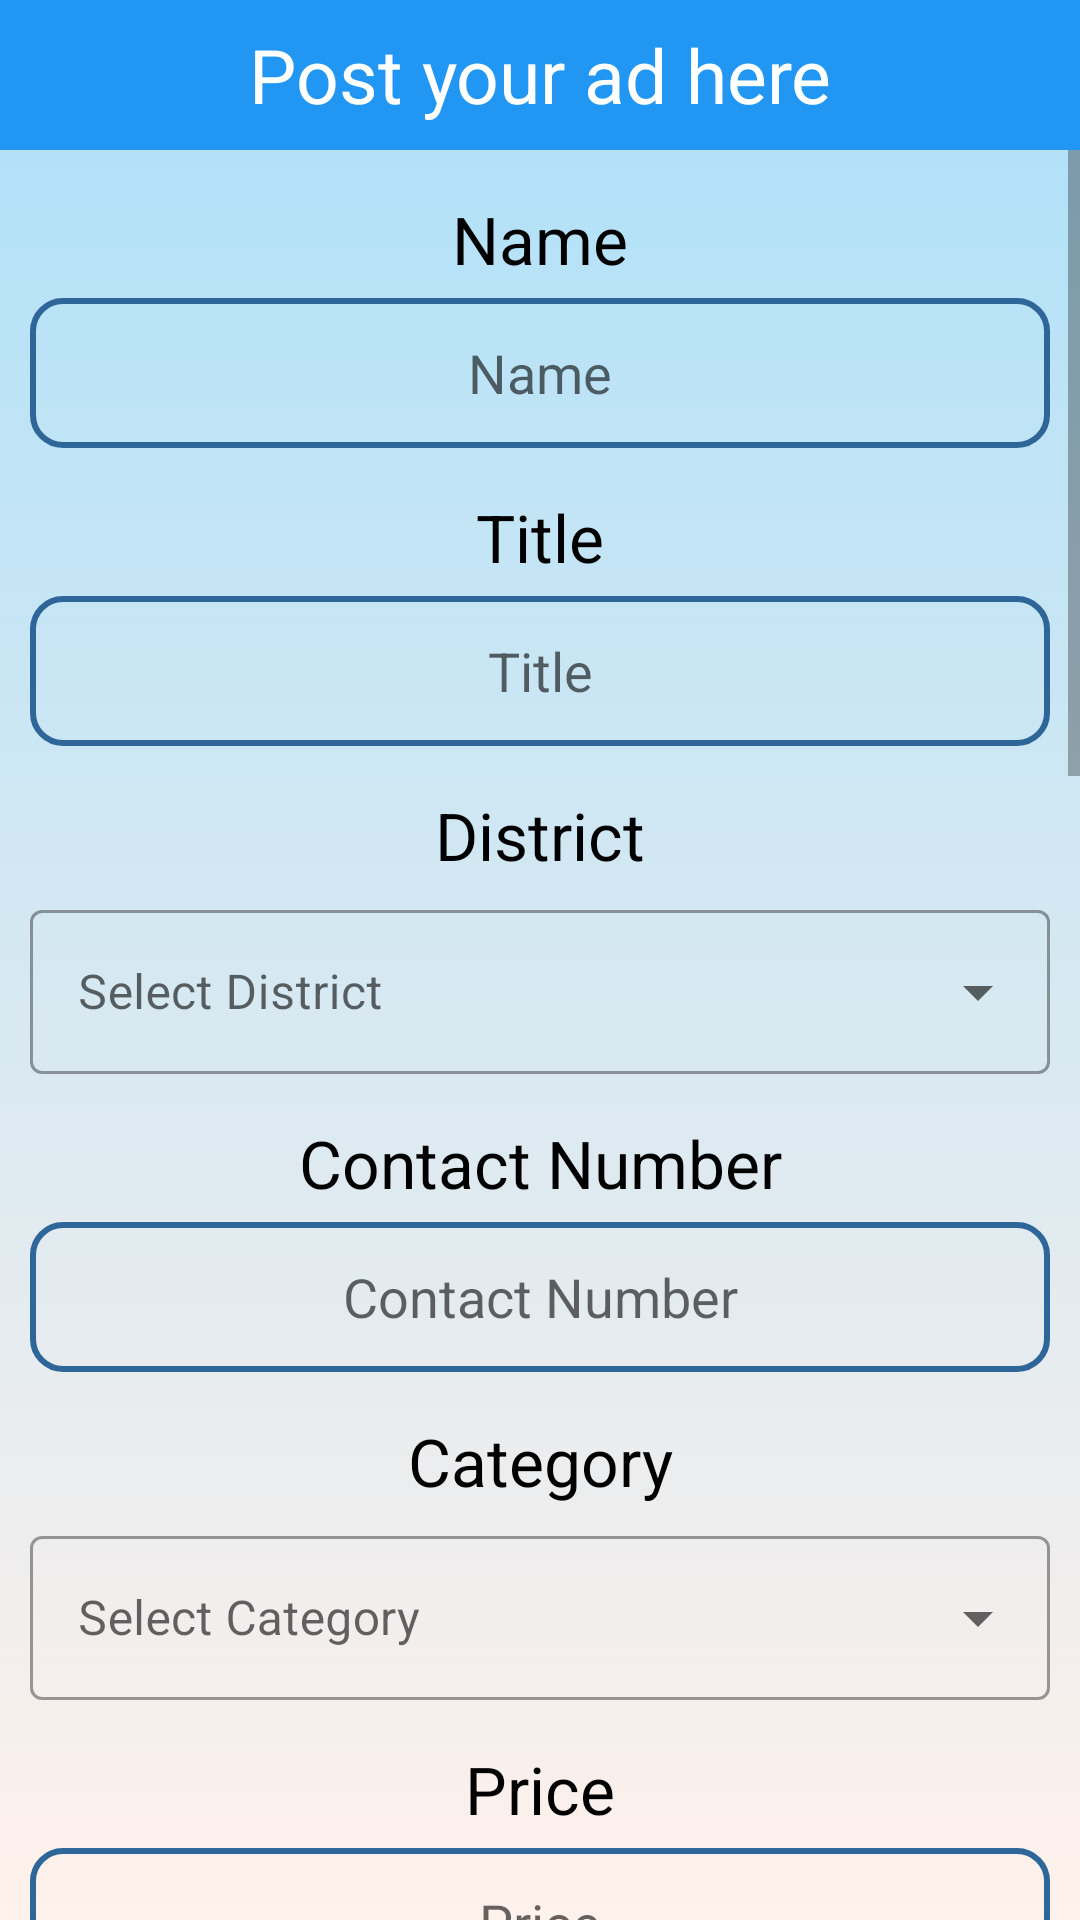

Layout XML and referenced resources for this Android screen:
<!-- AndroidManifest.xml: application theme Theme.Care_Mobile_App -->
<!-- res/layout/activity_add_item.xml -->
<?xml version="1.0" encoding="utf-8"?>
<LinearLayout xmlns:android="http://schemas.android.com/apk/res/android"
    xmlns:app="http://schemas.android.com/apk/res-auto"
    xmlns:tools="http://schemas.android.com/tools"
    android:layout_width="match_parent"
    android:layout_height="match_parent"
    android:background="@drawable/gradient_background"
    android:orientation="vertical">

    <TextView
        android:layout_width="match_parent"
        android:layout_height="50dp"
        android:background="#2196F3"
        android:gravity="center"
        android:text="@string/post_your_ad_here"
        android:textColor="#FFF"
        android:textSize="25sp" />

    <ScrollView
        android:layout_width="match_parent"
        android:layout_height="wrap_content">

        <LinearLayout
            android:layout_width="match_parent"
            android:layout_height="wrap_content"
            android:orientation="vertical">

        <TextView
            android:layout_width="match_parent"
            android:layout_height="wrap_content"
            android:textSize="22sp"
            android:layout_marginTop="15dp"
            android:layout_marginBottom="5dp"
            android:text="@string/name"
            android:textColor="@color/black"
            android:gravity="center"/>

        <EditText
            android:id="@+id/txtName"
            android:hint="@string/name"
            android:layout_width="match_parent"
            android:layout_height="50dp"
            android:layout_marginLeft="10dp"
            android:layout_marginRight="10dp"
            android:background="@drawable/round"
            android:gravity="center"
            tools:ignore="MissingConstraints,SpeakableTextPresentCheck,TouchTargetSizeCheck" />

        <TextView
            android:layout_width="match_parent"
            android:layout_height="wrap_content"
            android:textSize="22sp"
            android:layout_marginTop="15dp"
            android:layout_marginBottom="5dp"
            android:text="@string/title"
            android:textColor="@color/black"
            android:gravity="center"/>

        <EditText
            android:id="@+id/txtTitle"
            android:hint="@string/title"
            android:layout_width="match_parent"
            android:layout_height="50dp"
            android:layout_marginLeft="10dp"
            android:layout_marginRight="10dp"
            android:background="@drawable/round"
            android:gravity="center"
            tools:ignore="TouchTargetSizeCheck,SpeakableTextPresentCheck" />

        <TextView
            android:layout_width="match_parent"
            android:layout_height="wrap_content"
            android:textSize="22sp"
            android:layout_marginTop="15dp"
            android:layout_marginBottom="5dp"
            android:text="@string/district"
            android:textColor="@color/black"
            android:gravity="center"/>

        <com.google.android.material.textfield.TextInputLayout
            android:layout_width="match_parent"
            android:layout_height="60dp"
            android:layout_marginLeft="10dp"
            android:layout_marginRight="10dp"
            style = "@style/Widget.MaterialComponents.TextInputLayout.OutlinedBox.ExposedDropdownMenu">

            <AutoCompleteTextView
                android:id="@+id/auto_complete_district"
                android:hint="@string/select_district"
                android:layout_width="match_parent"
                android:layout_height="wrap_content"
                android:inputType="textNoSuggestions"
                tools:ignore="LabelFor,SpeakableTextPresentCheck,TouchTargetSizeCheck" />
        </com.google.android.material.textfield.TextInputLayout>

        <TextView
            android:layout_width="match_parent"
            android:layout_height="wrap_content"
            android:textSize="22sp"
            android:layout_marginTop="15dp"
            android:layout_marginBottom="5dp"
            android:text="@string/contact_number"
            android:textColor="@color/black"
            android:gravity="center"/>

        <EditText
            android:id="@+id/txtNumber"
            android:hint="@string/contact_number"
            android:layout_width="match_parent"
            android:layout_height="50dp"
            android:layout_marginLeft="10dp"
            android:layout_marginRight="10dp"
            android:background="@drawable/round"
            android:gravity="center"
            tools:ignore="TouchTargetSizeCheck,SpeakableTextPresentCheck" />

        <TextView
            android:layout_width="match_parent"
            android:layout_height="wrap_content"
            android:textSize="22sp"
            android:layout_marginTop="15dp"
            android:layout_marginBottom="5dp"
            android:text="@string/category"
            android:textColor="@color/black"
            android:gravity="center"/>

        <com.google.android.material.textfield.TextInputLayout
            android:layout_width="match_parent"
            android:layout_height="60dp"
            android:layout_marginLeft="10dp"
            android:layout_marginRight="10dp"
            style = "@style/Widget.MaterialComponents.TextInputLayout.OutlinedBox.ExposedDropdownMenu">

            <AutoCompleteTextView
                android:id="@+id/auto_complete_category"
                android:hint="@string/select_category"
                android:layout_width="match_parent"
                android:layout_height="wrap_content"
                android:inputType="textNoSuggestions"
                tools:ignore="LabelFor,SpeakableTextPresentCheck,TouchTargetSizeCheck" />
        </com.google.android.material.textfield.TextInputLayout>

        <TextView
            android:layout_width="match_parent"
            android:layout_height="wrap_content"
            android:textSize="22sp"
            android:layout_marginTop="15dp"
            android:layout_marginBottom="5dp"
            android:text="@string/price"
            android:textColor="@color/black"
            android:gravity="center"/>

        <EditText
            android:id="@+id/txtPrice"
            android:hint="@string/price"
            android:layout_width="match_parent"
            android:layout_height="50dp"
            android:layout_marginLeft="10dp"
            android:layout_marginRight="10dp"
            android:background="@drawable/round"
            android:gravity="center"
            tools:ignore="TouchTargetSizeCheck,SpeakableTextPresentCheck" />

        <TextView
            android:layout_width="match_parent"
            android:layout_height="wrap_content"
            android:textSize="22sp"
            android:layout_marginTop="15dp"
            android:layout_marginBottom="5dp"
            android:text="@string/condition"
            android:textColor="@color/black"
            android:gravity="center"/>

        <com.google.android.material.textfield.TextInputLayout
            android:layout_width="match_parent"
            android:layout_height="60dp"
            android:layout_marginLeft="10dp"
            android:layout_marginRight="10dp"
            style = "@style/Widget.MaterialComponents.TextInputLayout.OutlinedBox.ExposedDropdownMenu">

            <AutoCompleteTextView
                android:id="@+id/auto_complete_condition"
                android:hint="@string/select_condition"
                android:layout_width="match_parent"
                android:layout_height="wrap_content"
                android:inputType="textNoSuggestions"
                tools:ignore="LabelFor,SpeakableTextPresentCheck,TouchTargetSizeCheck" />

        </com.google.android.material.textfield.TextInputLayout>

        <TextView
            android:layout_width="match_parent"
            android:layout_height="wrap_content"
            android:textSize="22sp"
            android:layout_marginTop="15dp"
            android:layout_marginBottom="5dp"
            android:text="@string/images"
            android:textColor="@color/black"
            android:gravity="center"/>

            <ImageView
                android:id="@+id/upload_img"
                android:layout_width="250dp"
                android:layout_height="250dp"
                android:layout_gravity="center"
                android:layout_weight="1"
                app:srcCompat="@drawable/ic_baseline_add_photo_alternate_24" />

            <ProgressBar
                android:id="@+id/progressBar"
                style="?android:attr/progressBarStyle"
                android:layout_width="match_parent"
                android:layout_height="80dp" />

            <TextView
                android:layout_width="match_parent"
                android:layout_height="wrap_content"
                android:textSize="22sp"
                android:layout_marginTop="20dp"
                android:layout_marginBottom="5dp"
                android:text="@string/image_url"
                android:textColor="@color/black"
                android:gravity="center"/>

            <EditText
                android:id="@+id/txtImg"
                android:hint="@string/image_url"
                android:layout_width="match_parent"
                android:layout_height="50dp"
                android:layout_marginLeft="10dp"
                android:layout_marginRight="10dp"
                android:background="@drawable/round"
                android:gravity="center"
                tools:ignore="TouchTargetSizeCheck,SpeakableTextPresentCheck" />

            <TextView
                android:layout_width="match_parent"
                android:layout_height="wrap_content"
                android:textSize="22sp"
                android:layout_marginTop="15dp"
                android:layout_marginBottom="5dp"
                android:text="@string/description"
                android:textColor="@color/black"
                android:gravity="center"/>

            <EditText
                android:id="@+id/txtDescription"
                android:hint="@string/description"
                android:layout_width="match_parent"
                android:layout_height="wrap_content"
                android:layout_marginLeft="10dp"
                android:layout_marginRight="10dp"
                android:background="@drawable/round"
                android:inputType="textMultiLine"
                android:lines="6"
                android:gravity="top"
                android:overScrollMode="always"
                android:scrollbars="vertical"
                android:scrollbarStyle="insideInset"
                android:scrollHorizontally="false"
                tools:ignore="TouchTargetSizeCheck,SpeakableTextPresentCheck" />

            <Button
                android:layout_width="match_parent"
                android:layout_height="60dp"
                android:layout_marginLeft="40dp"
                android:layout_marginRight="40dp"
                android:layout_marginTop="50dp"
                android:text="@string/post"
                android:textSize="21sp"
                android:textAllCaps="false"
                android:backgroundTint="#0059b3"
                android:gravity="center"
                android:id="@+id/btnPost"/>

            <ImageView
                android:layout_width="170dp"
                android:layout_height="170dp"
                android:src="@drawable/ic_undraw_order"
                android:layout_gravity="center"/>


        </LinearLayout>

    </ScrollView>


</LinearLayout>
<!-- resources referenced by this layout -->
<resources>
  <color name="black">#FF000000</color>
  <!-- drawable gradient_background (drawable) -->
  <?xml version="1.0" encoding="utf-8"?>
  <selector xmlns:android="http://schemas.android.com/apk/res/android">
      <item>
          <shape>
              <gradient
                  android:angle="90"
                  android:startColor="#fff1eb"
                  android:endColor="#ace0f9"
                  android:type="linear"/>
          </shape>
      </item>
  </selector>
  <!-- drawable ic_baseline_add_photo_alternate_24 (drawable) -->
  <vector android:height="24dp" android:tint="#3F99F1"
      android:viewportHeight="24" android:viewportWidth="24"
      android:width="24dp" xmlns:android="http://schemas.android.com/apk/res/android">
      <path android:fillColor="@android:color/white" android:pathData="M19,7v2.99s-1.99,0.01 -2,0L17,7h-3s0.01,-1.99 0,-2h3L17,2h2v3h3v2h-3zM16,11L16,8h-3L13,5L5,5c-1.1,0 -2,0.9 -2,2v12c0,1.1 0.9,2 2,2h12c1.1,0 2,-0.9 2,-2v-8h-3zM5,19l3,-4 2,3 3,-4 4,5L5,19z"/>
  </vector>
  <!-- drawable ic_undraw_order: vector/xml drawable (drawable, 8231 chars, omitted) -->
  <!-- drawable round (drawable) -->
  <?xml version="1.0" encoding="utf-8"?>
  <shape xmlns:android="http://schemas.android.com/apk/res/android">
      <solid android:color="@android:color/transparent"/>
      <stroke
          android:width="2dp"
          android:color="#2F6699"/>
      <corners
          android:radius="10dp"/>
  </shape>
  <string name="category">Category</string>
  <string name="condition">Condition</string>
  <string name="contact_number">Contact Number</string>
  <string name="description">Description</string>
  <string name="district">District</string>
  <string name="images">Images</string>
  <string name="name">Name</string>
  <string name="post">Post</string>
  <string name="post_your_ad_here">Post your ad here</string>
  <string name="price">Price</string>
  <string name="select_category">Select Category</string>
  <string name="select_condition">Select Condition</string>
  <string name="select_district">Select District</string>
  <string name="title">Title</string>
  <style name="Theme.Care_Mobile_App" parent="Theme.MaterialComponents.Light.DarkActionBar">
          
          <item name="colorPrimary">@color/purple_500</item>
          <item name="colorPrimaryVariant">@color/purple_700</item>
          <item name="colorOnPrimary">@color/white</item>
          
          <item name="colorSecondary">@color/teal_200</item>
          <item name="colorSecondaryVariant">@color/teal_700</item>
          <item name="colorOnSecondary">@color/black</item>
          
          <item name="android:statusBarColor" tools:targetApi="l">?attr/colorPrimaryVariant</item>
          
      </style>
  <color name="purple_500">#31B2EC</color>
  <color name="purple_700">#31B2EC</color>
  <color name="white">#FFFFFFFF</color>
  <color name="teal_200">#FF03DAC5</color>
  <color name="teal_700">#FF018786</color>
</resources>
